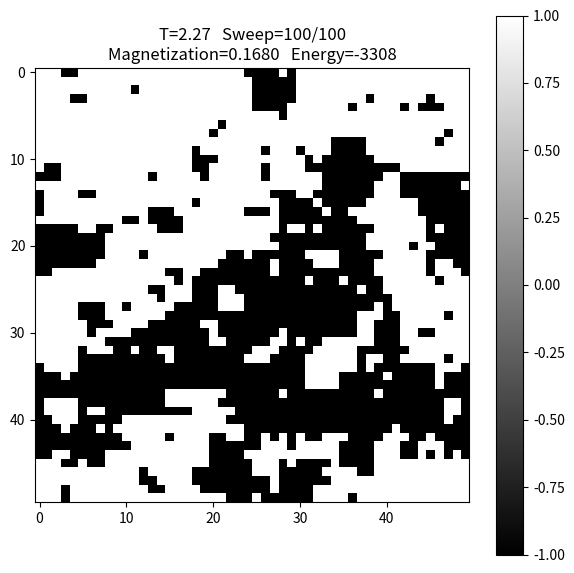
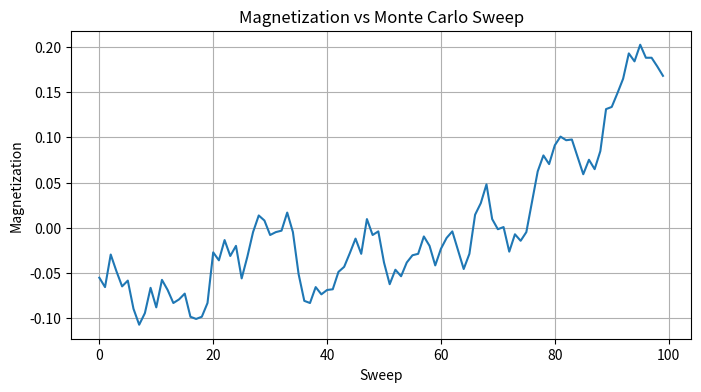

Source code (Python) for these figures, in order:
import random
import math
import numpy as np
import matplotlib.pyplot as plt

# -------------------------
# PARAMETERS
# -------------------------
size = 50
T = 2.269
sweeps = 100

# -------------------------
# CREATE LATTICE
# -------------------------
s = np.zeros((size, size), dtype=int)


def initialize():
    for i in range(size):
        for j in range(size):
            s[i, j] = 1 if random.random() < 0.5 else -1


def deltaU(i, j):

    top = s[(i - 1) % size, j]
    bottom = s[(i + 1) % size, j]
    left = s[i, (j - 1) % size]
    right = s[i, (j + 1) % size]

    return 2 * s[i, j] * (top + bottom + left + right)


def magnetization():
    return np.sum(s) / (size * size)


def total_energy():

    E = 0

    for i in range(size):
        for j in range(size):

            right = s[i, (j + 1) % size]
            down = s[(i + 1) % size, j]

            E -= s[i, j] * (right + down)

    return E


# -------------------------
# INITIALIZE SYSTEM
# -------------------------
initialize()

# NEW
magnetizations = []

# -------------------------
# SETUP GRAPHICS
# -------------------------
plt.ion()

fig, ax = plt.subplots(figsize=(7, 7))

img = ax.imshow(
    s,
    cmap="gray",
    vmin=-1,
    vmax=1,
    interpolation="nearest"
)

title = ax.set_title("Initializing...")

plt.colorbar(img)

# -------------------------
# MAIN MONTE CARLO LOOP
# -------------------------
for sweep in range(sweeps):

    for _ in range(size * size):

        i = random.randint(0, size - 1)
        j = random.randint(0, size - 1)

        Ediff = deltaU(i, j)

        if Ediff <= 0:
            s[i, j] *= -1

        elif random.random() < math.exp(-Ediff / T):
            s[i, j] *= -1

    M = magnetization()
    E = total_energy()

    # NEW
    magnetizations.append(M)

    img.set_data(s)

    title.set_text(
        f"T={T:.2f}   Sweep={sweep+1}/{sweeps}\n"
        f"Magnetization={M:.4f}   Energy={E:.0f}"
    )

    plt.pause(0.01)

    print(
        f"Sweep {sweep+1:3d} | "
        f"Magnetization = {M:7.4f} | "
        f"Energy = {E:8.0f}"
    )

# -------------------------
# FINAL RESULTS
# -------------------------
print("\nSimulation Complete")
print(f"Final Magnetization = {magnetization():.4f}")
print(f"Final Energy = {total_energy():.0f}")

# NEW - second window
plt.figure(figsize=(8, 4))
plt.plot(magnetizations)
plt.xlabel("Sweep")
plt.ylabel("Magnetization")
plt.title("Magnetization vs Monte Carlo Sweep")
plt.grid(True)

plt.ioff()
plt.show()

input("Press Enter to close...")
